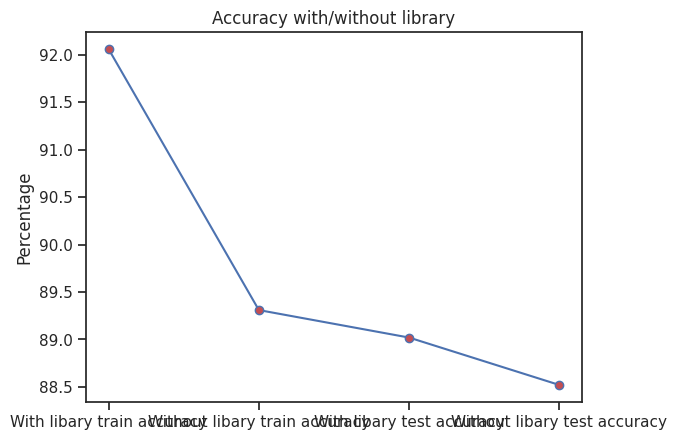

The matplotlib source for this figure:
import matplotlib.pyplot as plt
import seaborn as sns

# data = {'Negative reviews': 20019, 'Positive reviews': 19981}
# name = list(data.keys())
# value = list(data.values())

# plt.title("Train dataset")
# plt.xlabel("Count")
# plt.ylabel("Reviews")
# barlist = plt.barh(name, value)
# barlist[0].set_color('r')
#
# for index, value in enumerate(value):
#     plt.text(value, index,
#              str(value))

sns.set_theme(style="ticks", color_codes=True)

data1 = {'With libary train accuracy': 92.0625,
         'Without libary train accuracy': 89.31,
         'With libary test accuracy': 89.02,
         'Without libary test accuracy': 88.52
         }

# data2 = {'Without libary train accuracy': 89.31,
#          'Without libary test accuracy': 88.52
#          }

name1 = list(data1.keys())
value1 = list(data1.values())

# name2 = list(data2.keys())
# value2 = list(data2.values())

plt.title("Accuracy with/without library")
plt.ylabel("Percentage")
# plt.ylabel("")

barlist = plt.plot(name1, value1, marker='o', mfc = 'r')
# barlist = plt.plot(name2, value2)

# barlist[0].set_color('r')
# barlist[1].set_color('pink')
# barlist[2].set_color('#4CAF50')

# for index, value in enumerate(value1):
#     plt.text(value, index,
#              str(value))

plt.show()
